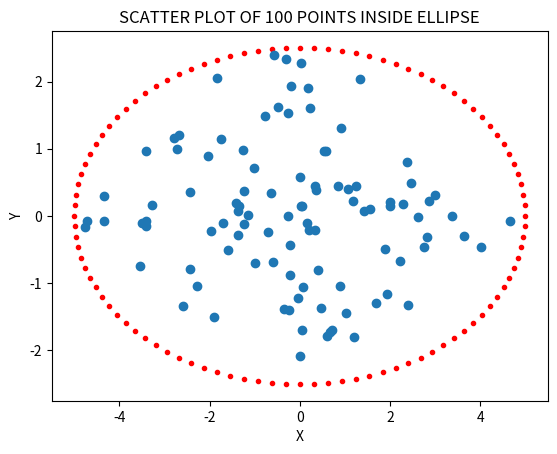

Recreate this plot in Python.
import numpy as np
import math as m
import matplotlib.pyplot as plt

a2=[]
b2=[]
x=[]
y=[]
C=0
for phi in np.arange(0,2*(m.pi),2*(m.pi)/100):
    b = np.random.uniform(0, 2.5)
    a = np.random.uniform(0, 5)
    x1= a*(m.cos(phi))
    y1= b*(m.sin(phi))
    a1= 5*(m.cos(phi))
    b1= 2.5*(m.sin(phi))
    a2.append(a1)
    b2.append(b1)
    x.append(x1)
    y.append(y1)
    C=C+1

print(x)
print(y)

plt.scatter(a2,b2,c='red',marker='.')
plt.scatter(x,y)
plt.xlabel('X')
plt.ylabel('Y')
plt.title('SCATTER PLOT OF 100 POINTS INSIDE ELLIPSE')
plt.show()
print('Total number of points generated:',C)

